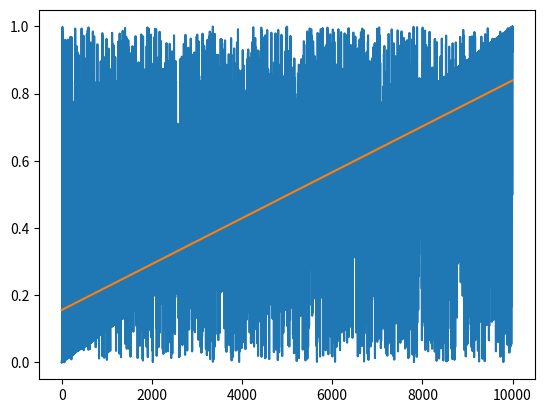

Recreate this plot in Python.
import numpy as np
import matplotlib.pyplot as plt

size = 10000
rate = 0.25
data = np.random.random(size)


# Swap out random indices random amount of times
if rate < 1:
  data = np.sort(data)
  for i in range(np.random.randint(1, size * rate, 1)[0]):
    i = np.random.randint(0, size)
    j = np.random.randint(0, size)
    data[i], data[j] = data[j], data[i]


# Regression
def linear_regression(x, y):
  x_hat = np.mean(x)
  y_hat = np.mean(y)
  beta = (np.sum( (x - x_hat) * (y - y_hat) ) ) / ( np.sum( np.power(x - x_hat, 2) ) )

  alpha = y_hat - beta * x_hat

  return (beta, alpha)


x = range(len(data))
slope, intercept = linear_regression(x, data)
print(slope)
print(intercept)


plt.plot(x, data)
plt.plot(x, slope * x + intercept )
plt.show()